Labelled photos from "dataset_banana", an image-classification folder in AlvianBe/computer_vision_ta. The possible labels are: overripe, ripe, unripe.

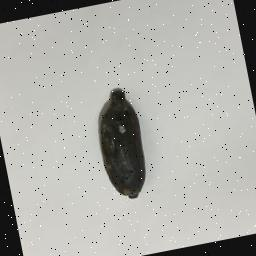
Label: overripe

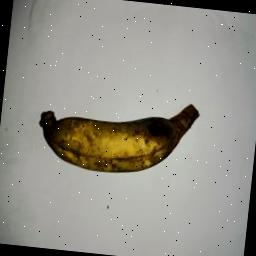
Label: overripe

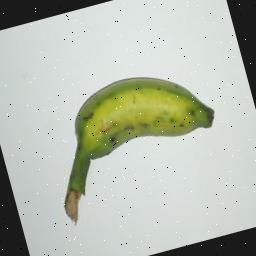
Label: unripe

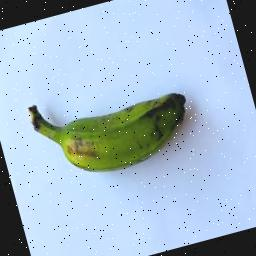
Label: unripe

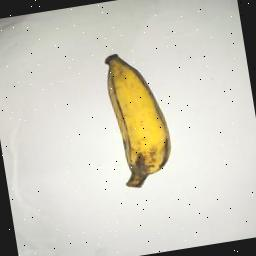
Label: ripe

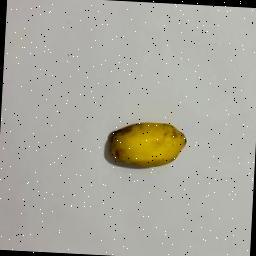
Label: ripe
